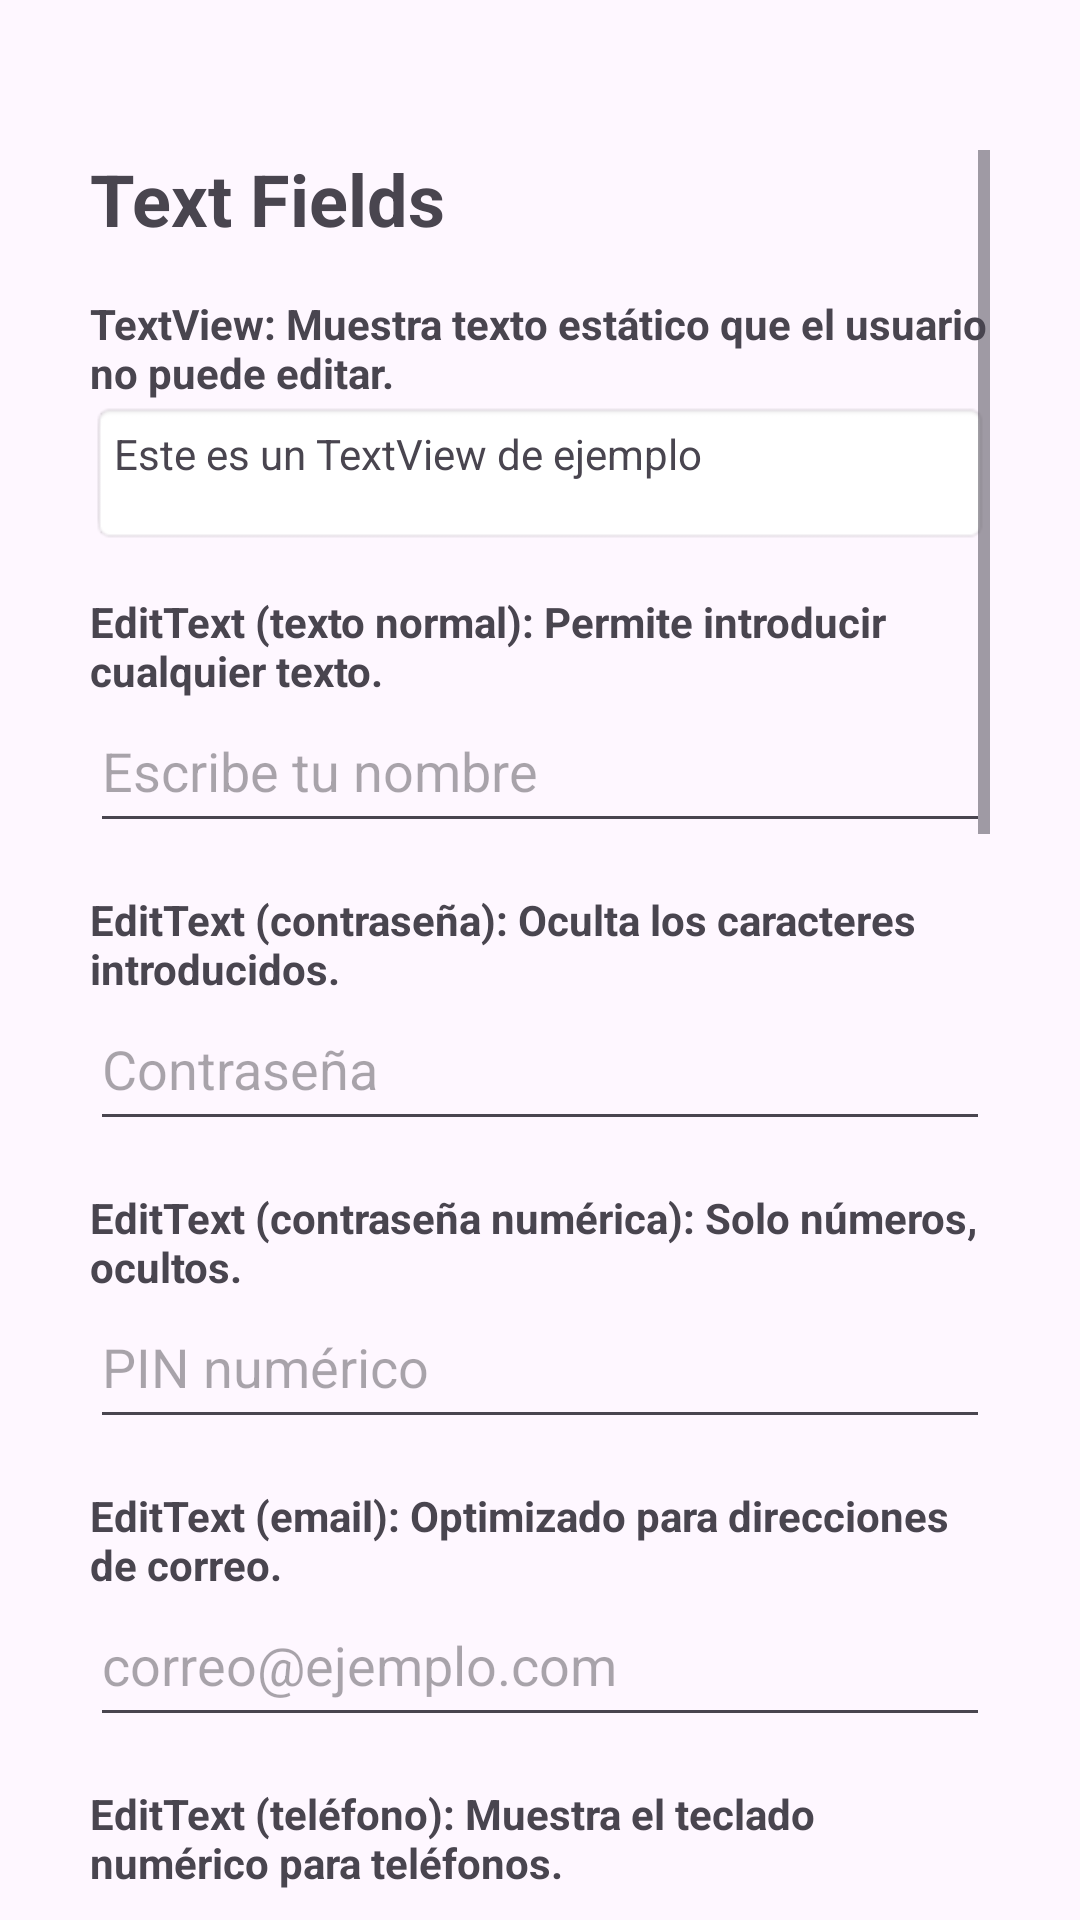

Here is an Android app screen rendered from its layout file. Give the layout XML and the strings, colors and styles it references.
<!-- AndroidManifest.xml: application theme Theme.ActivitiesFragments -->
<!-- res/layout/activity_text_fields.xml -->
<?xml version="1.0" encoding="utf-8"?>
<ScrollView xmlns:android="http://schemas.android.com/apk/res/android"
    xmlns:app="http://schemas.android.com/apk/res-auto"
    android:layout_width="match_parent"
    android:layout_height="match_parent"
    android:paddingTop="50dp"
    android:paddingHorizontal="30dp">

    <LinearLayout
        android:layout_width="match_parent"
        android:layout_height="wrap_content"
        android:orientation="vertical">

        
        <TextView
            android:layout_width="wrap_content"
            android:layout_height="wrap_content"
            android:text="Text Fields"
            android:textSize="24sp"
            android:textStyle="bold"/>

        
        <TextView
            android:layout_width="wrap_content"
            android:layout_height="wrap_content"
            android:text="TextView: Muestra texto estático que el usuario no puede editar."
            android:textStyle="bold"
            android:layout_marginTop="16dp"/>
        <TextView
            android:id="@+id/textView2"
            android:layout_width="match_parent"
            android:layout_height="wrap_content"
            android:text="Este es un TextView de ejemplo"
            android:padding="8dp"
            android:background="@android:drawable/editbox_background"
            android:minHeight="48dp"/>

        
        <TextView
            android:layout_width="wrap_content"
            android:layout_height="wrap_content"
            android:text="EditText (texto normal): Permite introducir cualquier texto."
            android:textStyle="bold"
            android:layout_marginTop="16dp"/>
        <EditText
            android:id="@+id/editTextText"
            android:layout_width="match_parent"
            android:layout_height="wrap_content"
            android:hint="Escribe tu nombre"
            android:inputType="text"
            android:minHeight="48dp"
            android:paddingVertical="8dp"/>

        
        <TextView
            android:layout_width="wrap_content"
            android:layout_height="wrap_content"
            android:text="EditText (contraseña): Oculta los caracteres introducidos."
            android:textStyle="bold"
            android:layout_marginTop="16dp"/>
        <EditText
            android:id="@+id/editTextTextPassword"
            android:layout_width="match_parent"
            android:layout_height="wrap_content"
            android:hint="Contraseña"
            android:inputType="textPassword"
            android:minHeight="48dp"
            android:paddingVertical="8dp"/>

        
        <TextView
            android:layout_width="wrap_content"
            android:layout_height="wrap_content"
            android:text="EditText (contraseña numérica): Solo números, ocultos."
            android:textStyle="bold"
            android:layout_marginTop="16dp"/>
        <EditText
            android:id="@+id/editTextNumberPassword"
            android:layout_width="match_parent"
            android:layout_height="wrap_content"
            android:hint="PIN numérico"
            android:inputType="numberPassword"
            android:minHeight="48dp"
            android:paddingVertical="8dp"/>

        
        <TextView
            android:layout_width="wrap_content"
            android:layout_height="wrap_content"
            android:text="EditText (email): Optimizado para direcciones de correo."
            android:textStyle="bold"
            android:layout_marginTop="16dp"/>
        <EditText
            android:id="@+id/editTextEmail"
            android:layout_width="match_parent"
            android:layout_height="wrap_content"
            android:hint="correo@ejemplo.com"
            android:inputType="textEmailAddress"
            android:minHeight="48dp"
            android:paddingVertical="8dp"/>

        
        <TextView
            android:layout_width="wrap_content"
            android:layout_height="wrap_content"
            android:text="EditText (teléfono): Muestra el teclado numérico para teléfonos."
            android:textStyle="bold"
            android:layout_marginTop="16dp"/>
        <EditText
            android:id="@+id/editTextPhone"
            android:layout_width="match_parent"
            android:layout_height="wrap_content"
            android:hint="+34 123 456 789"
            android:inputType="phone"
            android:minHeight="48dp"
            android:paddingVertical="8dp"/>

        
        <TextView
            android:layout_width="wrap_content"
            android:layout_height="wrap_content"
            android:text="EditText (dirección postal): Para direcciones completas."
            android:textStyle="bold"
            android:layout_marginTop="16dp"/>
        <EditText
            android:id="@+id/editTextPostalAddress"
            android:layout_width="match_parent"
            android:layout_height="wrap_content"
            android:hint="Calle, número, ciudad"
            android:inputType="textPostalAddress"
            android:minHeight="48dp"
            android:paddingVertical="8dp"/>

        
        <TextView
            android:layout_width="wrap_content"
            android:layout_height="wrap_content"
            android:text="EditText (multilínea): Permite varias líneas de texto."
            android:textStyle="bold"
            android:layout_marginTop="16dp"/>
        <EditText
            android:id="@+id/editTextMultiLine"
            android:layout_width="match_parent"
            android:layout_height="wrap_content"
            android:hint="Escribe varias líneas..."
            android:inputType="textMultiLine"
            android:minLines="3"
            android:gravity="top"
            android:minHeight="48dp"
            android:paddingVertical="8dp"/>

        
        <TextView
            android:layout_width="wrap_content"
            android:layout_height="wrap_content"
            android:text="EditText (hora): Para ingresar horas en formato HH:MM."
            android:textStyle="bold"
            android:layout_marginTop="16dp"/>
        <EditText
            android:id="@+id/editTextTime"
            android:layout_width="match_parent"
            android:layout_height="wrap_content"
            android:hint="14:30"
            android:inputType="time"
            android:minHeight="48dp"
            android:paddingVertical="8dp"/>

        
        <TextView
            android:layout_width="wrap_content"
            android:layout_height="wrap_content"
            android:text="EditText (fecha): Para ingresar fechas en formato DD/MM/AAAA."
            android:textStyle="bold"
            android:layout_marginTop="16dp"/>
        <EditText
            android:id="@+id/editTextDate"
            android:layout_width="match_parent"
            android:layout_height="wrap_content"
            android:hint="31/12/2025"
            android:inputType="date"
            android:minHeight="48dp"
            android:paddingVertical="8dp"/>

        
        <TextView
            android:layout_width="wrap_content"
            android:layout_height="wrap_content"
            android:text="EditText (número): Solo permite caracteres numéricos."
            android:textStyle="bold"
            android:layout_marginTop="16dp"/>
        <EditText
            android:id="@+id/editTextNumber"
            android:layout_width="match_parent"
            android:layout_height="wrap_content"
            android:hint="12345"
            android:inputType="number"
            android:minHeight="48dp"
            android:paddingVertical="8dp"/>

        
        <TextView
            android:layout_width="wrap_content"
            android:layout_height="wrap_content"
            android:text="AutoCompleteTextView: Sugiere opciones mientras se escribe."
            android:textStyle="bold"
            android:layout_marginTop="16dp"/>
        <AutoCompleteTextView
            android:id="@+id/autoCompleteTextView"
            android:layout_width="match_parent"
            android:layout_height="wrap_content"
            android:hint="Escribe y aparecerán sugerencias"
            android:completionThreshold="1"
            android:minHeight="48dp"
            android:paddingVertical="8dp"/>

        
        <TextView
            android:layout_width="wrap_content"
            android:layout_height="wrap_content"
            android:text="MultiAutoCompleteTextView: Sugiere y permite múltiples entradas separadas."
            android:textStyle="bold"
            android:layout_marginTop="16dp"/>
        <MultiAutoCompleteTextView
            android:id="@+id/multiAutoCompleteTextView"
            android:layout_width="match_parent"
            android:layout_height="wrap_content"
            android:hint="Escribe varios elementos separados por comas"
            android:completionThreshold="1"
            android:minHeight="48dp"
            android:paddingVertical="8dp"/>

        
        <TextView
            android:layout_width="wrap_content"
            android:layout_height="wrap_content"
            android:text="CheckedTextView: Texto con un check seleccionable."
            android:textStyle="bold"
            android:layout_marginTop="16dp"/>
        <CheckedTextView
            android:id="@+id/checkedTextView"
            android:layout_width="match_parent"
            android:layout_height="wrap_content"
            android:text="Opción con check"
            android:checkMark="?android:attr/listChoiceIndicatorMultiple"
            android:clickable="true"
            android:focusable="true"
            android:minHeight="48dp"
            android:paddingVertical="8dp"/>

        
        <TextView
            android:layout_width="wrap_content"
            android:layout_height="wrap_content"
            android:text="TextInputLayout: Contenedor Material con etiqueta flotante."
            android:textStyle="bold"
            android:layout_marginTop="16dp"/>
        <com.google.android.material.textfield.TextInputLayout
            android:layout_width="match_parent"
            android:layout_height="wrap_content"
            android:hint="Campo con diseño Material"
            app:endIconMode="clear_text"
            android:layout_marginTop="8dp">

            <com.google.android.material.textfield.TextInputEditText
                android:layout_width="match_parent"
                android:layout_height="wrap_content"
                android:minHeight="48dp"
                android:paddingVertical="8dp"/>
        </com.google.android.material.textfield.TextInputLayout>

        
        <View android:layout_height="24dp" android:layout_width="match_parent"/>

    </LinearLayout>
</ScrollView>
<!-- resources referenced by this layout -->
<resources>
  <style name="Theme.ActivitiesFragments" parent="Base.Theme.ActivitiesFragments" />
  <style name="Base.Theme.ActivitiesFragments" parent="Theme.Material3.DayNight.NoActionBar">
          
          
      </style>
</resources>
